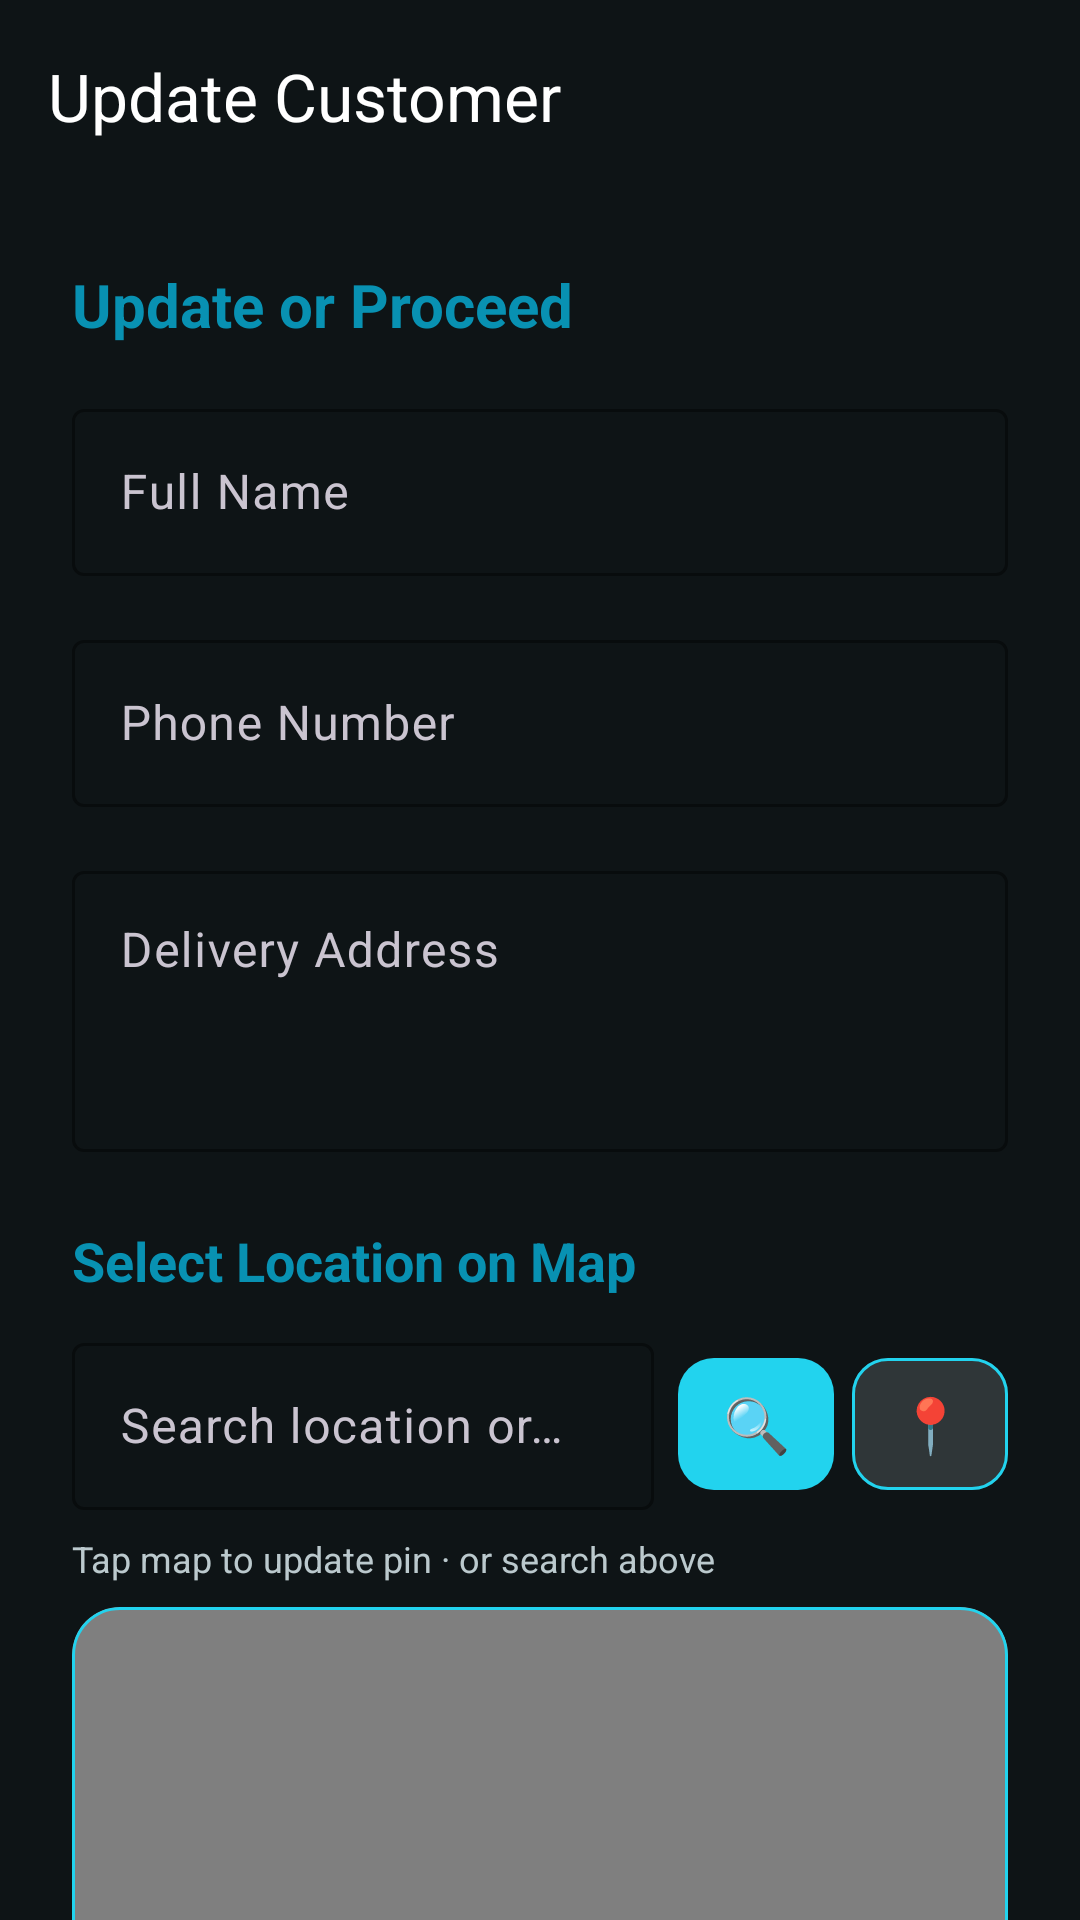

This screen was rendered from an Android layout file. Write that file and the resources it references.
<!-- AndroidManifest.xml: application theme Theme.SaluMate -->
<!-- res/layout/activity_update_customer.xml -->
<?xml version="1.0" encoding="utf-8"?>
<androidx.coordinatorlayout.widget.CoordinatorLayout xmlns:android="http://schemas.android.com/apk/res/android"
    xmlns:app="http://schemas.android.com/apk/res-auto"
    xmlns:tools="http://schemas.android.com/tools"
    android:id="@+id/main"
    android:layout_width="match_parent"
    android:layout_height="match_parent"
    android:background="@color/background_dark"
    tools:context=".UpdateCustomerActivity">

    <com.google.android.material.appbar.AppBarLayout
        android:layout_width="match_parent"
        android:layout_height="wrap_content"
        android:background="@color/background_dark">`r`n        android:background="@color/background_dark"`r`n        app:elevation="0dp">`r`n        <com.google.android.material.appbar.MaterialToolbar
            android:layout_width="match_parent"
            android:layout_height="?attr/actionBarSize"
            app:title="Update Customer"
            app:titleTextColor="@color/white" />
            
    </com.google.android.material.appbar.AppBarLayout>

    <androidx.core.widget.NestedScrollView
        android:layout_width="match_parent"
        android:layout_height="match_parent"
        app:layout_behavior="@string/appbar_scrolling_view_behavior">

        <LinearLayout
            android:layout_width="match_parent"
            android:layout_height="wrap_content"
            android:orientation="vertical"
            android:padding="24dp">

            <TextView
                android:id="@+id/textView4"
                android:layout_width="wrap_content"
                android:layout_height="wrap_content"
                android:layout_marginBottom="16dp"
                android:text="Update or Proceed"
                android:textColor="@color/primary_dark"
                android:textSize="20sp"
                android:textStyle="bold" />

            <com.google.android.material.textfield.TextInputLayout
                style="@style/Widget.Material3.TextInputLayout.OutlinedBox"
                android:layout_width="match_parent"
                android:layout_height="wrap_content"
                android:hint="Full Name"
                android:layout_marginBottom="16dp"
                app:boxStrokeColor="@color/primary"
                app:hintTextColor="@color/primary">

                <com.google.android.material.textfield.TextInputEditText
                    android:id="@+id/CustomerName"
                    android:layout_width="match_parent"
                    android:layout_height="wrap_content"
                    android:inputType="textPersonName" />
            </com.google.android.material.textfield.TextInputLayout>

            <com.google.android.material.textfield.TextInputLayout
                style="@style/Widget.Material3.TextInputLayout.OutlinedBox"
                android:layout_width="match_parent"
                android:layout_height="wrap_content"
                android:hint="Phone Number"
                android:layout_marginBottom="16dp"
                app:boxStrokeColor="@color/primary"
                app:hintTextColor="@color/primary">

                <com.google.android.material.textfield.TextInputEditText
                    android:id="@+id/editTextPhone"
                    android:layout_width="match_parent"
                    android:layout_height="wrap_content"
                    android:inputType="phone" />
            </com.google.android.material.textfield.TextInputLayout>

            <com.google.android.material.textfield.TextInputLayout
                style="@style/Widget.Material3.TextInputLayout.OutlinedBox"
                android:layout_width="match_parent"
                android:layout_height="wrap_content"
                android:hint="Delivery Address"
                android:layout_marginBottom="24dp"
                app:boxStrokeColor="@color/primary"
                app:hintTextColor="@color/primary">

                <com.google.android.material.textfield.TextInputEditText
                    android:id="@+id/editTextAddress"
                    android:layout_width="match_parent"
                    android:layout_height="wrap_content"
                    android:gravity="top"
                    android:inputType="textMultiLine"
                    android:lines="3" />
            </com.google.android.material.textfield.TextInputLayout>

            <TextView
                android:id="@+id/textView3"
                android:layout_width="wrap_content"
                android:layout_height="wrap_content"
                android:layout_marginBottom="10dp"
                android:text="Select Location on Map"
                android:textColor="@color/primary_dark"
                android:textSize="18sp"
                android:textStyle="bold" />

            
            <LinearLayout
                android:layout_width="match_parent"
                android:layout_height="wrap_content"
                android:orientation="horizontal"
                android:layout_marginBottom="8dp">

                <com.google.android.material.textfield.TextInputLayout
                    android:layout_width="0dp"
                    android:layout_height="wrap_content"
                    android:layout_weight="1"
                    android:hint="Search location or address"
                    style="@style/Widget.Material3.TextInputLayout.OutlinedBox"
                    android:layout_marginEnd="8dp"
                    app:boxStrokeColor="@color/primary"
                    app:hintTextColor="@color/text_secondary">

                    <com.google.android.material.textfield.TextInputEditText
                        android:id="@+id/etLocationSearch"
                        android:layout_width="match_parent"
                        android:layout_height="wrap_content"
                        android:inputType="text"
                        android:imeOptions="actionSearch"
                        android:textColor="@color/text_primary"
                        android:textColorHint="@color/text_secondary" />
                </com.google.android.material.textfield.TextInputLayout>

                <com.google.android.material.button.MaterialButton
                    android:id="@+id/btnSearchLocation"
                    android:layout_width="52dp"
                    android:layout_height="52dp"
                    android:layout_marginEnd="6dp"
                    android:text="🔍"
                    android:textSize="18sp"
                    android:padding="0dp"
                    app:backgroundTint="@color/primary"
                    app:cornerRadius="12dp" />

                <com.google.android.material.button.MaterialButton
                    android:id="@+id/btnMyLocation"
                    android:layout_width="52dp"
                    android:layout_height="52dp"
                    android:text="📍"
                    android:textSize="18sp"
                    android:padding="0dp"
                    app:backgroundTint="@color/surface_elevated"
                    app:cornerRadius="12dp"
                    app:strokeColor="@color/primary"
                    app:strokeWidth="1dp" />
            </LinearLayout>

            
            <TextView
                android:id="@+id/txtLocationStatus"
                android:layout_width="match_parent"
                android:layout_height="wrap_content"
                android:text="Tap map to update pin · or search above"
                android:textColor="@color/text_secondary"
                android:textSize="12sp"
                android:layout_marginBottom="8dp" />

            <com.google.android.material.card.MaterialCardView
                android:layout_width="match_parent"
                android:layout_height="280dp"
                android:layout_marginBottom="32dp"
                app:cardCornerRadius="16dp"
                app:cardElevation="4dp"
                app:strokeColor="@color/primary"
                app:strokeWidth="1dp">

                <com.google.android.gms.maps.MapView
                    android:id="@+id/mapView"
                    android:layout_width="match_parent"
                    android:layout_height="match_parent" />
            </com.google.android.material.card.MaterialCardView>

            <TextView
                android:layout_width="match_parent"
                android:layout_height="wrap_content"
                android:text="Beneficiaries"
                android:textSize="18sp"
                android:textColor="@color/primary_dark"
                android:textStyle="bold"
                android:layout_marginTop="24dp"
                android:layout_marginBottom="8dp" />

            <LinearLayout
                android:id="@+id/layoutBeneficiaries"
                android:layout_width="match_parent"
                android:layout_height="wrap_content"
                android:orientation="vertical"
                android:layout_marginBottom="16dp" />

            <com.google.android.material.button.MaterialButton
                android:id="@+id/btnAddBeneficiary"
                style="@style/Widget.Material3.Button.OutlinedButton"
                android:layout_width="match_parent"
                android:layout_height="60dp"
                android:text="+ Add New Beneficiary"
                android:layout_marginBottom="24dp" />

            <LinearLayout
                android:layout_width="match_parent"
                android:layout_height="wrap_content"
                android:orientation="horizontal"
                android:gravity="end">

                <com.google.android.material.button.MaterialButton
                    android:id="@+id/btn_BackDress"
                    style="@style/Widget.Material3.Button.TextButton"
                    android:layout_width="wrap_content"
                    android:layout_height="60dp"
                    android:layout_marginEnd="16dp"
                    android:text="Update"
                    android:textColor="@color/secondary" />

                <com.google.android.material.button.MaterialButton
                    android:id="@+id/btn_ConfirmDress"
                    android:layout_width="wrap_content"
                    android:layout_height="60dp"
                    android:text="Confirm ->"
                    app:backgroundTint="@color/primary"
                    app:cornerRadius="12dp" />
            </LinearLayout>

        </LinearLayout>
    </androidx.core.widget.NestedScrollView>

    <TextView
        android:id="@+id/textView"
        android:layout_width="0dp"
        android:layout_height="0dp"
        android:visibility="gone" />

</androidx.coordinatorlayout.widget.CoordinatorLayout>
<!-- resources referenced by this layout -->
<resources>
  <color name="background_dark">#0E1416</color>
  <color name="primary">#22D3EE</color>
  <color name="primary_dark">#0891B2</color>
  <color name="secondary">#FBBF24</color>
  <color name="surface_elevated">#2F3638</color>
  <color name="text_primary">#FFFFFF</color>
  <color name="text_secondary">#BBC9CD</color>
  <color name="white">#FFFFFFFF</color>
  <style name="Theme.SaluMate" parent="Base.Theme.SaluMate" />
  <style name="Base.Theme.SaluMate" parent="Theme.Material3.Dark.NoActionBar">
          <item name="colorPrimary">@color/primary</item>
          <item name="colorOnPrimary">@color/white</item>
          <item name="colorSecondary">@color/secondary</item>
          <item name="colorOnSecondary">@color/black</item>
          <item name="colorTertiary">@color/tertiary</item>
          <item name="colorSurface">@color/background_card</item>
          <item name="colorOnSurface">@color/text_primary</item>
          <item name="colorSurfaceVariant">@color/surface_elevated</item>
          <item name="android:colorBackground">@color/background_dark</item>
          <item name="android:statusBarColor">@color/background_dark</item>
          <item name="android:navigationBarColor">@color/background_dark</item>
          <item name="android:windowLightStatusBar" tools:targetApi="23">false</item>
          <item name="android:windowFullscreen">true</item>
  
          
          <item name="android:editTextColor">@color/text_primary</item>
          <item name="android:textColor">@color/text_primary</item>
          <item name="android:textColorPrimary">@color/text_primary</item>
          <item name="android:textColorSecondary">@color/text_secondary</item>
          <item name="android:textColorHint">@color/text_secondary</item>
  
          
          <item name="textInputStyle">@style/SaluMate.TextInputLayout</item>
      </style>
  <color name="black">#FF000000</color>
  <color name="tertiary">#82EFE0</color>
  <color name="background_card">#1A2123</color>
  <style name="SaluMate.TextInputLayout" parent="Widget.Material3.TextInputLayout.OutlinedBox">
          <item name="boxBackgroundColor">@color/background_card</item>
          <item name="boxStrokeColor">@color/primary</item>
          <item name="hintTextColor">@color/primary_light</item>
          <item name="android:textColorHint">@color/text_secondary</item>
          <item name="editTextColor">@color/text_primary</item>
      </style>
  <color name="primary_light">#A5F3FC</color>
</resources>
